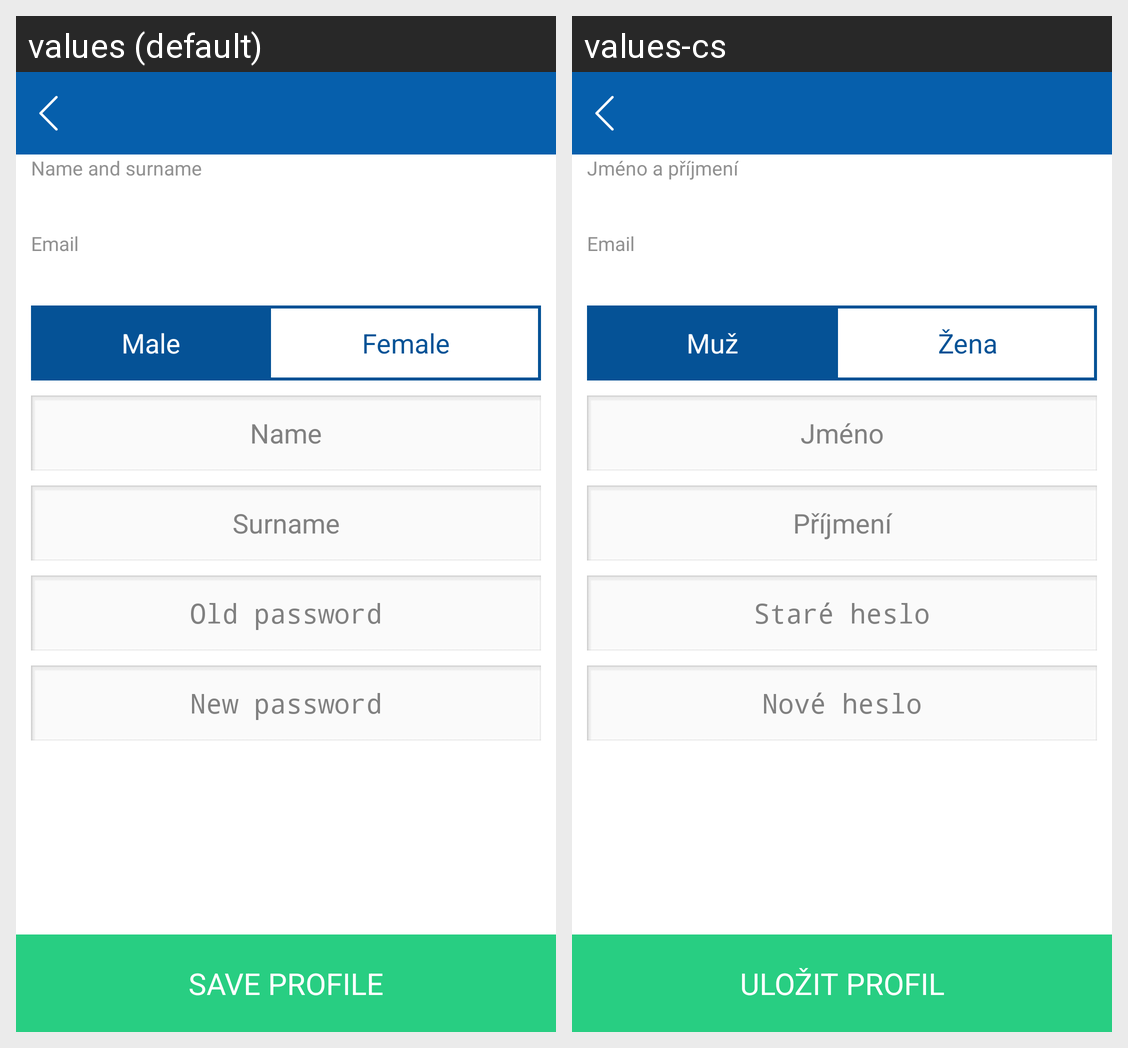

The Android screen above is rendered under two locales of the same app. Produce the string resources it draws, with the default and per-locale values.
Android screen res/layout/activity_profile.xml rendered under 2 locales, left to right: values (default), values-cs. Device: Nexus 5 (rendered at 1080×1920; each locale shown at half size, 540×960, under a caption strip naming it); theme android:Theme.Holo.Light.NoActionBar.
Strings drawn on this screen, with the default value and each locale's value (text and hints the layout hard-codes, and strings that could not be matched under every locale, appear in the picture but are not listed):

name_surname
  values: Name and surname
  values-cs: Jméno a příjmení

email
  values: Email
  values-cs: Email

male
  values: Male
  values-cs: Muž

female
  values: Female
  values-cs: Žena

name
  values: Name
  values-cs: Jméno

surname
  values: Surname
  values-cs: Příjmení

old_password
  values: Old password
  values-cs: Staré heslo

new_password
  values: New password
  values-cs: Nové heslo

save_profile
  values: SAVE PROFILE
  values-cs: ULOŽIT PROFIL
